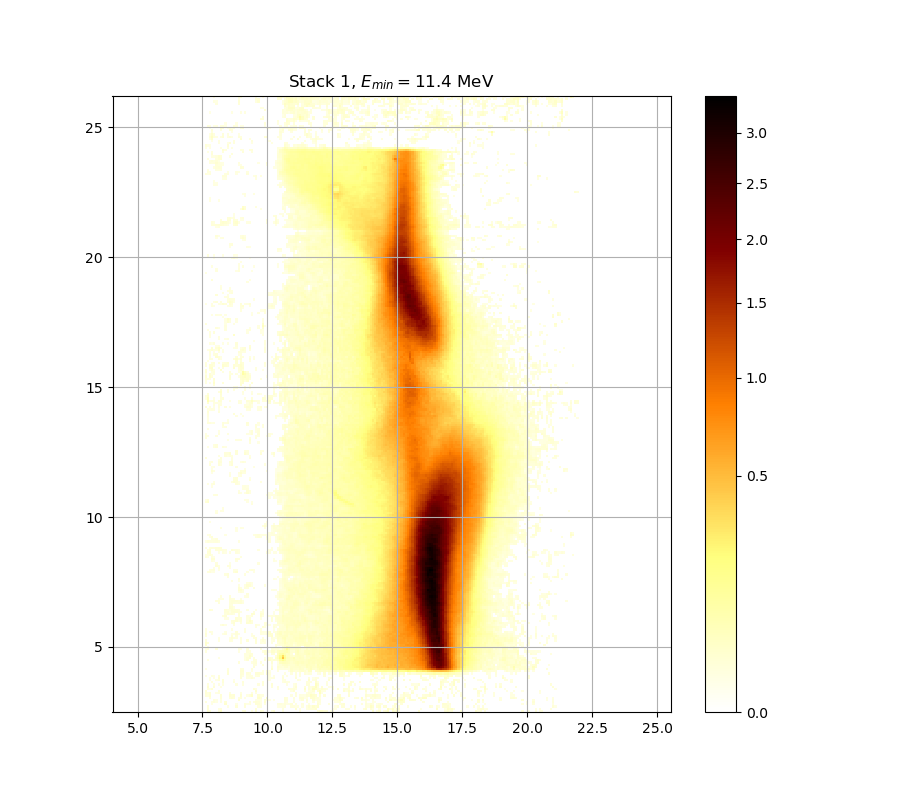

Data behind this chart, as committed beside it:
0.000000000000000000e+00, 2.114770340728236789e-02, 1.687334216335921108e-02, 0.000000000000000000e+00, 0.000000000000000000e+00, 0.000000000000000000e+00, 1.663285643031351541e-02, 3.282415365482537623e-02, 0.000000000000000000e+00, 0.000000000000000000e+00, 0.000000000000000000e+00, 0.000000000000000000e+00, 0.000000000000000000e+00, 0.000000000000000000e+00, 0.000000000000000000e+00, 0.000000000000000000e+00, 0.000000000000000000e+00, 1.386969695541394321e-02, 1.585151234181407173e-02, 0.000000000000000000e+00, 0.000000000000000000e+00, 1.075140102004679479e-02, 0.000000000000000000e+00, 2.217278003192118402e-02
0.000000000000000000e+00, 2.042450473186202889e-02, 0.000000000000000000e+00, 0.000000000000000000e+00, 0.000000000000000000e+00, 0.000000000000000000e+00, 1.326959444439823957e-02, 1.777546785559858469e-02, 0.000000000000000000e+00, 0.000000000000000000e+00, 0.000000000000000000e+00, 0.000000000000000000e+00, 0.000000000000000000e+00, 0.000000000000000000e+00, 0.000000000000000000e+00, 0.000000000000000000e+00, 0.000000000000000000e+00, 0.000000000000000000e+00, 0.000000000000000000e+00, 0.000000000000000000e+00, 0.000000000000000000e+00, 0.000000000000000000e+00, 0.000000000000000000e+00, 1.879846129531078866e-02
0.000000000000000000e+00, 1.964139638462746723e-02, 0.000000000000000000e+00, 0.000000000000000000e+00, 0.000000000000000000e+00, 0.000000000000000000e+00, 0.000000000000000000e+00, 0.000000000000000000e+00, 0.000000000000000000e+00, 0.000000000000000000e+00, 1.123078066419062188e-02, 0.000000000000000000e+00, 0.000000000000000000e+00, 0.000000000000000000e+00, 2.368141710457177113e-02, 0.000000000000000000e+00, 0.000000000000000000e+00, 0.000000000000000000e+00, 1.807628360657665897e-02, 0.000000000000000000e+00, 0.000000000000000000e+00, 0.000000000000000000e+00, 0.000000000000000000e+00, 0.000000000000000000e+00
0.000000000000000000e+00, 0.000000000000000000e+00, 0.000000000000000000e+00, 1.123078066419062188e-02, 0.000000000000000000e+00, 0.000000000000000000e+00, 0.000000000000000000e+00, 0.000000000000000000e+00, 0.000000000000000000e+00, 3.033639347071134806e-02, 0.000000000000000000e+00, 0.000000000000000000e+00, 0.000000000000000000e+00, 0.000000000000000000e+00, 1.039195079178634532e-02, 0.000000000000000000e+00, 0.000000000000000000e+00, 0.000000000000000000e+00, 1.681321753713464068e-02, 1.129071220096324393e-02, 1.230985868027708111e-02, 0.000000000000000000e+00, 0.000000000000000000e+00, 2.096687398028427435e-02
1.573133728907780485e-02, 0.000000000000000000e+00, 0.000000000000000000e+00, 1.230985868027708111e-02, 1.855770082927473905e-02, 1.129071220096324393e-02, 0.000000000000000000e+00, 1.447000676447978557e-02, 0.000000000000000000e+00, 2.175061196815068765e-02, 0.000000000000000000e+00, 0.000000000000000000e+00, 0.000000000000000000e+00, 0.000000000000000000e+00, 0.000000000000000000e+00, 0.000000000000000000e+00, 0.000000000000000000e+00, 0.000000000000000000e+00, 0.000000000000000000e+00, 0.000000000000000000e+00, 1.453004919165959419e-02, 0.000000000000000000e+00, 1.453004919165959419e-02, 2.223309866031542362e-02
0.000000000000000000e+00, 0.000000000000000000e+00, 0.000000000000000000e+00, 0.000000000000000000e+00, 1.615198693876842423e-02, 1.039195079178634532e-02, 0.000000000000000000e+00, 1.272967845636494705e-02, 0.000000000000000000e+00, 0.000000000000000000e+00, 0.000000000000000000e+00, 0.000000000000000000e+00, 0.000000000000000000e+00, 0.000000000000000000e+00, 0.000000000000000000e+00, 2.513103476698906602e-02, 0.000000000000000000e+00, 0.000000000000000000e+00, 0.000000000000000000e+00, 0.000000000000000000e+00, 0.000000000000000000e+00, 0.000000000000000000e+00, 0.000000000000000000e+00, 1.111092365204224830e-02
0.000000000000000000e+00, 0.000000000000000000e+00, 1.573133728907780485e-02, 0.000000000000000000e+00, 0.000000000000000000e+00, 0.000000000000000000e+00, 0.000000000000000000e+00, 1.915966701418505766e-02, 0.000000000000000000e+00, 0.000000000000000000e+00, 0.000000000000000000e+00, 1.513058837292611050e-02, 2.295709641594421632e-02, 1.777546785559858469e-02, 0.000000000000000000e+00, 1.591160303433071174e-02, 1.807628360657665897e-02, 0.000000000000000000e+00, 1.165034392706437022e-02, 0.000000000000000000e+00, 0.000000000000000000e+00, 0.000000000000000000e+00, 0.000000000000000000e+00, 0.000000000000000000e+00
1.753485391660645001e-02, 1.416982587476576724e-02, 2.694490654945171787e-02, 0.000000000000000000e+00, 0.000000000000000000e+00, 0.000000000000000000e+00, 0.000000000000000000e+00, 2.120798430110289526e-02, 0.000000000000000000e+00, 0.000000000000000000e+00, 0.000000000000000000e+00, 2.519146391816538127e-02, 1.988231340668948285e-02, 2.337957745196026296e-02, 0.000000000000000000e+00, 0.000000000000000000e+00, 2.428526571526872305e-02, 0.000000000000000000e+00, 0.000000000000000000e+00, 1.135064575980515925e-02, 1.885865682548178504e-02, 3.531597373297610393e-02, 0.000000000000000000e+00, 0.000000000000000000e+00
2.120798430110289526e-02, 1.362963114067236581e-02, 2.476850773306261966e-02, 0.000000000000000000e+00, 0.000000000000000000e+00, 1.039195079178634532e-02, 1.519065380744453325e-02, 0.000000000000000000e+00, 0.000000000000000000e+00, 0.000000000000000000e+00, 0.000000000000000000e+00, 1.362963114067236581e-02, 0.000000000000000000e+00, 0.000000000000000000e+00, 0.000000000000000000e+00, 0.000000000000000000e+00, 1.453004919165959419e-02, 0.000000000000000000e+00, 0.000000000000000000e+00, 0.000000000000000000e+00, 0.000000000000000000e+00, 1.428989198606149882e-02, 0.000000000000000000e+00, 1.183018716899657957e-02
2.187122029462481090e-02, 0.000000000000000000e+00, 0.000000000000000000e+00, 0.000000000000000000e+00, 0.000000000000000000e+00, 0.000000000000000000e+00, 1.777546785559858469e-02, 0.000000000000000000e+00, 0.000000000000000000e+00, 0.000000000000000000e+00, 0.000000000000000000e+00, 0.000000000000000000e+00, 0.000000000000000000e+00, 0.000000000000000000e+00, 0.000000000000000000e+00, 0.000000000000000000e+00, 0.000000000000000000e+00, 0.000000000000000000e+00, 0.000000000000000000e+00, 0.000000000000000000e+00, 0.000000000000000000e+00, 0.000000000000000000e+00, 0.000000000000000000e+00, 3.191353030551109110e-02
0.000000000000000000e+00, 1.585151234181407173e-02, 1.003257270534538628e-02, 2.283640774815372601e-02, 0.000000000000000000e+00, 0.000000000000000000e+00, 0.000000000000000000e+00, 0.000000000000000000e+00, 0.000000000000000000e+00, 0.000000000000000000e+00, 0.000000000000000000e+00, 0.000000000000000000e+00, 0.000000000000000000e+00, 0.000000000000000000e+00, 0.000000000000000000e+00, 0.000000000000000000e+00, 0.000000000000000000e+00, 0.000000000000000000e+00, 0.000000000000000000e+00, 0.000000000000000000e+00, 0.000000000000000000e+00, 0.000000000000000000e+00, 2.096687398028427435e-02, 1.434992816284173106e-02
0.000000000000000000e+00, 2.979083609475810523e-02, 0.000000000000000000e+00, 0.000000000000000000e+00, 2.187122029462481090e-02, 0.000000000000000000e+00, 0.000000000000000000e+00, 1.033204944128841493e-02, 0.000000000000000000e+00, 0.000000000000000000e+00, 0.000000000000000000e+00, 0.000000000000000000e+00, 0.000000000000000000e+00, 0.000000000000000000e+00, 0.000000000000000000e+00, 0.000000000000000000e+00, 0.000000000000000000e+00, 0.000000000000000000e+00, 0.000000000000000000e+00, 0.000000000000000000e+00, 0.000000000000000000e+00, 0.000000000000000000e+00, 0.000000000000000000e+00, 0.000000000000000000e+00
0.000000000000000000e+00, 1.645251445738992249e-02, 0.000000000000000000e+00, 0.000000000000000000e+00, 1.165034392706437022e-02, 0.000000000000000000e+00, 1.260971971332290956e-02, 0.000000000000000000e+00, 1.278966090329609548e-02, 0.000000000000000000e+00, 0.000000000000000000e+00, 0.000000000000000000e+00, 0.000000000000000000e+00, 0.000000000000000000e+00, 1.338959841887550628e-02, 0.000000000000000000e+00, 0.000000000000000000e+00, 1.368964448896812375e-02, 0.000000000000000000e+00, 0.000000000000000000e+00, 0.000000000000000000e+00, 0.000000000000000000e+00, 0.000000000000000000e+00, 0.000000000000000000e+00
0.000000000000000000e+00, 0.000000000000000000e+00, 0.000000000000000000e+00, 1.422985789042360838e-02, 0.000000000000000000e+00, 0.000000000000000000e+00, 0.000000000000000000e+00, 0.000000000000000000e+00, 2.060527467232773149e-02, 0.000000000000000000e+00, 0.000000000000000000e+00, 0.000000000000000000e+00, 0.000000000000000000e+00, 1.519065380744453325e-02, 0.000000000000000000e+00, 0.000000000000000000e+00, 0.000000000000000000e+00, 1.849751612083278679e-02, 0.000000000000000000e+00, 0.000000000000000000e+00, 0.000000000000000000e+00, 0.000000000000000000e+00, 0.000000000000000000e+00, 0.000000000000000000e+00
0.000000000000000000e+00, 0.000000000000000000e+00, 1.045185414622627415e-02, 0.000000000000000000e+00, 0.000000000000000000e+00, 1.117085114828463704e-02, 1.795595085466887911e-02, 0.000000000000000000e+00, 2.000278503303047975e-02, 0.000000000000000000e+00, 0.000000000000000000e+00, 0.000000000000000000e+00, 0.000000000000000000e+00, 1.009246405438894711e-02, 0.000000000000000000e+00, 0.000000000000000000e+00, 0.000000000000000000e+00, 0.000000000000000000e+00, 0.000000000000000000e+00, 0.000000000000000000e+00, 0.000000000000000000e+00, 0.000000000000000000e+00, 0.000000000000000000e+00, 0.000000000000000000e+00
0.000000000000000000e+00, 0.000000000000000000e+00, 1.123078066419062188e-02, 0.000000000000000000e+00, 1.045185414622627415e-02, 0.000000000000000000e+00, 2.513103476698906602e-02, 0.000000000000000000e+00, 0.000000000000000000e+00, 0.000000000000000000e+00, 0.000000000000000000e+00, 0.000000000000000000e+00, 0.000000000000000000e+00, 0.000000000000000000e+00, 0.000000000000000000e+00, 0.000000000000000000e+00, 1.952095097114696365e-02, 0.000000000000000000e+00, 0.000000000000000000e+00, 1.207000662369375060e-02, 1.063157624534302736e-02, 2.006302412890898987e-02, 1.129071220096324393e-02, 0.000000000000000000e+00
1.045185414622627415e-02, 0.000000000000000000e+00, 0.000000000000000000e+00, 1.404976807873297567e-02, 1.087123383961965950e-02, 0.000000000000000000e+00, 2.060527467232773149e-02, 0.000000000000000000e+00, 0.000000000000000000e+00, 0.000000000000000000e+00, 0.000000000000000000e+00, 0.000000000000000000e+00, 0.000000000000000000e+00, 0.000000000000000000e+00, 0.000000000000000000e+00, 0.000000000000000000e+00, 1.903925642666779230e-02, 1.099107471373299977e-02, 0.000000000000000000e+00, 1.266969806010126431e-02, 1.380967739516962556e-02, 1.278966090329609548e-02, 0.000000000000000000e+00, 1.236982679739044577e-02
0.000000000000000000e+00, 0.000000000000000000e+00, 0.000000000000000000e+00, 0.000000000000000000e+00, 0.000000000000000000e+00, 0.000000000000000000e+00, 0.000000000000000000e+00, 0.000000000000000000e+00, 0.000000000000000000e+00, 0.000000000000000000e+00, 2.380216874727802967e-02, 0.000000000000000000e+00, 0.000000000000000000e+00, 0.000000000000000000e+00, 0.000000000000000000e+00, 0.000000000000000000e+00, 2.223309866031542362e-02, 2.042450473186202889e-02, 0.000000000000000000e+00, 1.807628360657665897e-02, 1.398974229602831590e-02, 0.000000000000000000e+00, 0.000000000000000000e+00, 2.120798430110289526e-02
0.000000000000000000e+00, 0.000000000000000000e+00, 0.000000000000000000e+00, 0.000000000000000000e+00, 0.000000000000000000e+00, 0.000000000000000000e+00, 0.000000000000000000e+00, 0.000000000000000000e+00, 0.000000000000000000e+00, 0.000000000000000000e+00, 2.144912999646261462e-02, 0.000000000000000000e+00, 0.000000000000000000e+00, 0.000000000000000000e+00, 0.000000000000000000e+00, 0.000000000000000000e+00, 2.464768360002468975e-02, 2.501018330794956696e-02, 0.000000000000000000e+00, 0.000000000000000000e+00, 0.000000000000000000e+00, 1.039195079178634532e-02, 0.000000000000000000e+00, 0.000000000000000000e+00
1.099107471373299977e-02, 0.000000000000000000e+00, 0.000000000000000000e+00, 0.000000000000000000e+00, 0.000000000000000000e+00, 0.000000000000000000e+00, 0.000000000000000000e+00, 0.000000000000000000e+00, 0.000000000000000000e+00, 0.000000000000000000e+00, 1.350961064783952684e-02, 0.000000000000000000e+00, 0.000000000000000000e+00, 0.000000000000000000e+00, 0.000000000000000000e+00, 0.000000000000000000e+00, 1.603179075738670953e-02, 1.675309504030996974e-02, 0.000000000000000000e+00, 0.000000000000000000e+00, 0.000000000000000000e+00, 1.579142376044543813e-02, 0.000000000000000000e+00, 0.000000000000000000e+00
0.000000000000000000e+00, 0.000000000000000000e+00, 0.000000000000000000e+00, 0.000000000000000000e+00, 0.000000000000000000e+00, 0.000000000000000000e+00, 0.000000000000000000e+00, 0.000000000000000000e+00, 0.000000000000000000e+00, 0.000000000000000000e+00, 0.000000000000000000e+00, 0.000000000000000000e+00, 0.000000000000000000e+00, 0.000000000000000000e+00, 0.000000000000000000e+00, 0.000000000000000000e+00, 0.000000000000000000e+00, 0.000000000000000000e+00, 0.000000000000000000e+00, 0.000000000000000000e+00, 0.000000000000000000e+00, 0.000000000000000000e+00, 2.217278003192118402e-02, 0.000000000000000000e+00
0.000000000000000000e+00, 0.000000000000000000e+00, 0.000000000000000000e+00, 0.000000000000000000e+00, 0.000000000000000000e+00, 0.000000000000000000e+00, 0.000000000000000000e+00, 0.000000000000000000e+00, 0.000000000000000000e+00, 0.000000000000000000e+00, 0.000000000000000000e+00, 0.000000000000000000e+00, 0.000000000000000000e+00, 0.000000000000000000e+00, 0.000000000000000000e+00, 0.000000000000000000e+00, 0.000000000000000000e+00, 0.000000000000000000e+00, 0.000000000000000000e+00, 0.000000000000000000e+00, 0.000000000000000000e+00, 0.000000000000000000e+00, 1.729427426544802651e-02, 1.171028964351693291e-02
0.000000000000000000e+00, 0.000000000000000000e+00, 0.000000000000000000e+00, 0.000000000000000000e+00, 0.000000000000000000e+00, 0.000000000000000000e+00, 0.000000000000000000e+00, 0.000000000000000000e+00, 0.000000000000000000e+00, 0.000000000000000000e+00, 0.000000000000000000e+00, 0.000000000000000000e+00, 0.000000000000000000e+00, 0.000000000000000000e+00, 0.000000000000000000e+00, 1.753485391660645001e-02, 0.000000000000000000e+00, 0.000000000000000000e+00, 0.000000000000000000e+00, 0.000000000000000000e+00, 0.000000000000000000e+00, 1.201004870656970785e-02, 1.681321753713464068e-02, 2.054501582707926252e-02
0.000000000000000000e+00, 1.224989260553903739e-02, 0.000000000000000000e+00, 0.000000000000000000e+00, 0.000000000000000000e+00, 0.000000000000000000e+00, 0.000000000000000000e+00, 0.000000000000000000e+00, 0.000000000000000000e+00, 0.000000000000000000e+00, 0.000000000000000000e+00, 0.000000000000000000e+00, 0.000000000000000000e+00, 0.000000000000000000e+00, 0.000000000000000000e+00, 0.000000000000000000e+00, 0.000000000000000000e+00, 0.000000000000000000e+00, 1.021225274725575533e-02, 2.434566302376320324e-02, 0.000000000000000000e+00, 0.000000000000000000e+00, 1.807628360657665897e-02, 1.663285643031351541e-02
0.000000000000000000e+00, 0.000000000000000000e+00, 0.000000000000000000e+00, 0.000000000000000000e+00, 0.000000000000000000e+00, 0.000000000000000000e+00, 1.111092365204224830e-02, 0.000000000000000000e+00, 0.000000000000000000e+00, 0.000000000000000000e+00, 0.000000000000000000e+00, 0.000000000000000000e+00, 0.000000000000000000e+00, 0.000000000000000000e+00, 0.000000000000000000e+00, 0.000000000000000000e+00, 0.000000000000000000e+00, 0.000000000000000000e+00, 1.123078066419062188e-02, 2.187122029462481090e-02, 2.688441077062690004e-02, 0.000000000000000000e+00, 1.561117067176034587e-02, 0.000000000000000000e+00
0.000000000000000000e+00, 0.000000000000000000e+00, 0.000000000000000000e+00, 0.000000000000000000e+00, 0.000000000000000000e+00, 0.000000000000000000e+00, 0.000000000000000000e+00, 0.000000000000000000e+00, 0.000000000000000000e+00, 0.000000000000000000e+00, 0.000000000000000000e+00, 0.000000000000000000e+00, 0.000000000000000000e+00, 0.000000000000000000e+00, 0.000000000000000000e+00, 0.000000000000000000e+00, 0.000000000000000000e+00, 0.000000000000000000e+00, 1.314959871501387642e-02, 1.422985789042360838e-02, 3.385685057145391974e-02, 1.687334216335921108e-02, 0.000000000000000000e+00, 0.000000000000000000e+00
0.000000000000000000e+00, 0.000000000000000000e+00, 0.000000000000000000e+00, 0.000000000000000000e+00, 0.000000000000000000e+00, 0.000000000000000000e+00, 0.000000000000000000e+00, 0.000000000000000000e+00, 0.000000000000000000e+00, 0.000000000000000000e+00, 0.000000000000000000e+00, 0.000000000000000000e+00, 0.000000000000000000e+00, 0.000000000000000000e+00, 0.000000000000000000e+00, 0.000000000000000000e+00, 0.000000000000000000e+00, 0.000000000000000000e+00, 1.453004919165959419e-02, 1.350961064783952684e-02, 2.126826740583263528e-02, 1.994254812599331739e-02, 0.000000000000000000e+00, 0.000000000000000000e+00
1.404976807873297567e-02, 0.000000000000000000e+00, 0.000000000000000000e+00, 0.000000000000000000e+00, 0.000000000000000000e+00, 0.000000000000000000e+00, 0.000000000000000000e+00, 0.000000000000000000e+00, 0.000000000000000000e+00, 0.000000000000000000e+00, 0.000000000000000000e+00, 0.000000000000000000e+00, 0.000000000000000000e+00, 0.000000000000000000e+00, 0.000000000000000000e+00, 1.081131642361997033e-02, 0.000000000000000000e+00, 0.000000000000000000e+00, 0.000000000000000000e+00, 1.729427426544802651e-02, 1.368964448896812375e-02, 0.000000000000000000e+00, 0.000000000000000000e+00, 0.000000000000000000e+00
1.260971971332290956e-02, 1.392971858864427981e-02, 0.000000000000000000e+00, 0.000000000000000000e+00, 0.000000000000000000e+00, 1.735441596770669406e-02, 0.000000000000000000e+00, 0.000000000000000000e+00, 0.000000000000000000e+00, 0.000000000000000000e+00, 0.000000000000000000e+00, 0.000000000000000000e+00, 0.000000000000000000e+00, 0.000000000000000000e+00, 0.000000000000000000e+00, 1.386969695541394321e-02, 1.117085114828463704e-02, 0.000000000000000000e+00, 0.000000000000000000e+00, 1.861788769982378189e-02, 0.000000000000000000e+00, 0.000000000000000000e+00, 0.000000000000000000e+00, 0.000000000000000000e+00
0.000000000000000000e+00, 1.332959540041329591e-02, 0.000000000000000000e+00, 0.000000000000000000e+00, 0.000000000000000000e+00, 0.000000000000000000e+00, 0.000000000000000000e+00, 0.000000000000000000e+00, 0.000000000000000000e+00, 0.000000000000000000e+00, 0.000000000000000000e+00, 0.000000000000000000e+00, 0.000000000000000000e+00, 0.000000000000000000e+00, 0.000000000000000000e+00, 0.000000000000000000e+00, 0.000000000000000000e+00, 0.000000000000000000e+00, 0.000000000000000000e+00, 0.000000000000000000e+00, 0.000000000000000000e+00, 0.000000000000000000e+00, 0.000000000000000000e+00, 0.000000000000000000e+00
2.857917055360299080e-02, 0.000000000000000000e+00, 0.000000000000000000e+00, 0.000000000000000000e+00, 0.000000000000000000e+00, 0.000000000000000000e+00, 0.000000000000000000e+00, 0.000000000000000000e+00, 0.000000000000000000e+00, 0.000000000000000000e+00, 0.000000000000000000e+00, 0.000000000000000000e+00, 0.000000000000000000e+00, 0.000000000000000000e+00, 0.000000000000000000e+00, 0.000000000000000000e+00, 0.000000000000000000e+00, 0.000000000000000000e+00, 0.000000000000000000e+00, 0.000000000000000000e+00, 0.000000000000000000e+00, 0.000000000000000000e+00, 0.000000000000000000e+00, 0.000000000000000000e+00
3.015451969697104107e-02, 1.711386198495902164e-02, 0.000000000000000000e+00, 0.000000000000000000e+00, 0.000000000000000000e+00, 0.000000000000000000e+00, 0.000000000000000000e+00, 0.000000000000000000e+00, 0.000000000000000000e+00, 0.000000000000000000e+00, 0.000000000000000000e+00, 0.000000000000000000e+00, 0.000000000000000000e+00, 0.000000000000000000e+00, 0.000000000000000000e+00, 0.000000000000000000e+00, 1.374965990674390307e-02, 0.000000000000000000e+00, 0.000000000000000000e+00, 0.000000000000000000e+00, 0.000000000000000000e+00, 0.000000000000000000e+00, 0.000000000000000000e+00, 1.928008629482897904e-02
1.723413470165836500e-02, 0.000000000000000000e+00, 0.000000000000000000e+00, 0.000000000000000000e+00, 0.000000000000000000e+00, 0.000000000000000000e+00, 1.183018716899657957e-02, 0.000000000000000000e+00, 0.000000000000000000e+00, 0.000000000000000000e+00, 0.000000000000000000e+00, 1.422985789042360838e-02, 1.404976807873297567e-02, 0.000000000000000000e+00, 0.000000000000000000e+00, 0.000000000000000000e+00, 1.254974341484692973e-02, 0.000000000000000000e+00, 0.000000000000000000e+00, 2.090660191910644061e-02, 0.000000000000000000e+00, 0.000000000000000000e+00, 0.000000000000000000e+00, 2.247439548007030066e-02
0.000000000000000000e+00, 0.000000000000000000e+00, 0.000000000000000000e+00, 0.000000000000000000e+00, 0.000000000000000000e+00, 0.000000000000000000e+00, 1.320959554965710908e-02, 0.000000000000000000e+00, 0.000000000000000000e+00, 0.000000000000000000e+00, 0.000000000000000000e+00, 1.201004870656970785e-02, 2.187122029462481090e-02, 1.663285643031351541e-02, 1.207000662369375060e-02, 0.000000000000000000e+00, 1.465014030454441299e-02, 0.000000000000000000e+00, 0.000000000000000000e+00, 0.000000000000000000e+00, 0.000000000000000000e+00, 0.000000000000000000e+00, 1.633229709020483575e-02, 1.687334216335921108e-02
1.651262632427266328e-02, 0.000000000000000000e+00, 0.000000000000000000e+00, 0.000000000000000000e+00, 0.000000000000000000e+00, 0.000000000000000000e+00, 0.000000000000000000e+00, 0.000000000000000000e+00, 0.000000000000000000e+00, 0.000000000000000000e+00, 0.000000000000000000e+00, 0.000000000000000000e+00, 1.867807673360053280e-02, 0.000000000000000000e+00, 1.350961064783952684e-02, 0.000000000000000000e+00, 0.000000000000000000e+00, 0.000000000000000000e+00, 0.000000000000000000e+00, 0.000000000000000000e+00, 0.000000000000000000e+00, 1.242979695806568918e-02, 1.795595085466887911e-02, 0.000000000000000000e+00
2.144912999646261462e-02, 0.000000000000000000e+00, 0.000000000000000000e+00, 1.195009282587362887e-02, 0.000000000000000000e+00, 0.000000000000000000e+00, 0.000000000000000000e+00, 0.000000000000000000e+00, 1.087123383961965950e-02, 1.639240471308085756e-02, 0.000000000000000000e+00, 0.000000000000000000e+00, 1.159040023987569987e-02, 1.165034392706437022e-02, 1.976185052684762203e-02, 1.212996657843652334e-02, 0.000000000000000000e+00, 0.000000000000000000e+00, 0.000000000000000000e+00, 0.000000000000000000e+00, 0.000000000000000000e+00, 1.057166687179107722e-02, 0.000000000000000000e+00, 0.000000000000000000e+00
1.224989260553903739e-02, 0.000000000000000000e+00, 1.579142376044543813e-02, 1.320959554965710908e-02, 0.000000000000000000e+00, 0.000000000000000000e+00, 0.000000000000000000e+00, 0.000000000000000000e+00, 0.000000000000000000e+00, 1.039195079178634532e-02, 0.000000000000000000e+00, 0.000000000000000000e+00, 0.000000000000000000e+00, 0.000000000000000000e+00, 2.006302412890898987e-02, 0.000000000000000000e+00, 0.000000000000000000e+00, 0.000000000000000000e+00, 1.771531115241569559e-02, 0.000000000000000000e+00, 0.000000000000000000e+00, 0.000000000000000000e+00, 0.000000000000000000e+00, 0.000000000000000000e+00
1.218992857198843149e-02, 0.000000000000000000e+00, 0.000000000000000000e+00, 0.000000000000000000e+00, 0.000000000000000000e+00, 0.000000000000000000e+00, 0.000000000000000000e+00, 0.000000000000000000e+00, 0.000000000000000000e+00, 0.000000000000000000e+00, 0.000000000000000000e+00, 0.000000000000000000e+00, 1.218992857198843149e-02, 0.000000000000000000e+00, 0.000000000000000000e+00, 0.000000000000000000e+00, 0.000000000000000000e+00, 0.000000000000000000e+00, 1.338959841887550628e-02, 0.000000000000000000e+00, 0.000000000000000000e+00, 0.000000000000000000e+00, 0.000000000000000000e+00, 0.000000000000000000e+00
0.000000000000000000e+00, 0.000000000000000000e+00, 0.000000000000000000e+00, 0.000000000000000000e+00, 0.000000000000000000e+00, 0.000000000000000000e+00, 0.000000000000000000e+00, 0.000000000000000000e+00, 0.000000000000000000e+00, 0.000000000000000000e+00, 0.000000000000000000e+00, 0.000000000000000000e+00, 0.000000000000000000e+00, 0.000000000000000000e+00, 0.000000000000000000e+00, 0.000000000000000000e+00, 0.000000000000000000e+00, 0.000000000000000000e+00, 0.000000000000000000e+00, 0.000000000000000000e+00, 0.000000000000000000e+00, 0.000000000000000000e+00, 0.000000000000000000e+00, 1.314959871501387642e-02
0.000000000000000000e+00, 0.000000000000000000e+00, 0.000000000000000000e+00, 0.000000000000000000e+00, 0.000000000000000000e+00, 0.000000000000000000e+00, 0.000000000000000000e+00, 1.147051894850044385e-02, 2.102714824797280793e-02, 1.135064575980515925e-02, 0.000000000000000000e+00, 0.000000000000000000e+00, 0.000000000000000000e+00, 1.440996642192737820e-02, 0.000000000000000000e+00, 0.000000000000000000e+00, 0.000000000000000000e+00, 0.000000000000000000e+00, 0.000000000000000000e+00, 0.000000000000000000e+00, 0.000000000000000000e+00, 0.000000000000000000e+00, 0.000000000000000000e+00, 1.675309504030996974e-02
0.000000000000000000e+00, 0.000000000000000000e+00, 0.000000000000000000e+00, 0.000000000000000000e+00, 0.000000000000000000e+00, 0.000000000000000000e+00, 0.000000000000000000e+00, 0.000000000000000000e+00, 0.000000000000000000e+00, 0.000000000000000000e+00, 0.000000000000000000e+00, 0.000000000000000000e+00, 1.519065380744453325e-02, 2.313814623980732510e-02, 0.000000000000000000e+00, 0.000000000000000000e+00, 1.171028964351693291e-02, 0.000000000000000000e+00, 0.000000000000000000e+00, 2.513103476698906602e-02, 2.488934096617146513e-02, 1.855770082927473905e-02, 0.000000000000000000e+00, 0.000000000000000000e+00
0.000000000000000000e+00, 0.000000000000000000e+00, 0.000000000000000000e+00, 0.000000000000000000e+00, 0.000000000000000000e+00, 0.000000000000000000e+00, 0.000000000000000000e+00, 0.000000000000000000e+00, 0.000000000000000000e+00, 0.000000000000000000e+00, 0.000000000000000000e+00, 0.000000000000000000e+00, 1.885865682548178504e-02, 2.150942195581182978e-02, 2.501018330794956696e-02, 1.135064575980515925e-02, 2.012326541473740543e-02, 0.000000000000000000e+00, 0.000000000000000000e+00, 1.729427426544802651e-02, 3.549846336407785213e-02, 1.777546785559858469e-02, 0.000000000000000000e+00, 0.000000000000000000e+00
0.000000000000000000e+00, 0.000000000000000000e+00, 0.000000000000000000e+00, 0.000000000000000000e+00, 0.000000000000000000e+00, 0.000000000000000000e+00, 0.000000000000000000e+00, 0.000000000000000000e+00, 0.000000000000000000e+00, 1.063157624534302736e-02, 1.051175950582343074e-02, 0.000000000000000000e+00, 0.000000000000000000e+00, 0.000000000000000000e+00, 2.368141710457177113e-02, 1.952095097114696365e-02, 1.873826793172302455e-02, 0.000000000000000000e+00, 0.000000000000000000e+00, 1.386969695541394321e-02, 1.952095097114696365e-02, 0.000000000000000000e+00, 0.000000000000000000e+00, 0.000000000000000000e+00
0.000000000000000000e+00, 0.000000000000000000e+00, 0.000000000000000000e+00, 0.000000000000000000e+00, 0.000000000000000000e+00, 0.000000000000000000e+00, 0.000000000000000000e+00, 0.000000000000000000e+00, 1.380967739516962556e-02, 2.102714824797280793e-02, 0.000000000000000000e+00, 0.000000000000000000e+00, 0.000000000000000000e+00, 0.000000000000000000e+00, 0.000000000000000000e+00, 1.855770082927473905e-02, 0.000000000000000000e+00, 0.000000000000000000e+00, 0.000000000000000000e+00, 1.639240471308085756e-02, 1.009246405438894711e-02, 1.789578770559909285e-02, 0.000000000000000000e+00, 0.000000000000000000e+00
0.000000000000000000e+00, 0.000000000000000000e+00, 0.000000000000000000e+00, 0.000000000000000000e+00, 0.000000000000000000e+00, 0.000000000000000000e+00, 0.000000000000000000e+00, 0.000000000000000000e+00, 0.000000000000000000e+00, 1.621208820418980692e-02, 2.072579896362429855e-02, 1.765515659560765171e-02, 2.024375456067153620e-02, 1.483029263756533572e-02, 0.000000000000000000e+00, 1.873826793172302455e-02, 0.000000000000000000e+00, 0.000000000000000000e+00, 0.000000000000000000e+00, 0.000000000000000000e+00, 0.000000000000000000e+00, 2.718691281033239204e-02, 2.337957745196026296e-02, 0.000000000000000000e+00
0.000000000000000000e+00, 0.000000000000000000e+00, 0.000000000000000000e+00, 0.000000000000000000e+00, 0.000000000000000000e+00, 0.000000000000000000e+00, 0.000000000000000000e+00, 0.000000000000000000e+00, 0.000000000000000000e+00, 1.928008629482897904e-02, 2.253472526700727591e-02, 1.159040023987569987e-02, 2.307779405411418752e-02, 2.609817568991273928e-02, 2.325885734983786438e-02, 1.958117258735048855e-02, 1.033204944128841493e-02, 0.000000000000000000e+00, 0.000000000000000000e+00, 0.000000000000000000e+00, 0.000000000000000000e+00, 0.000000000000000000e+00, 1.489034759685530646e-02, 0.000000000000000000e+00
0.000000000000000000e+00, 0.000000000000000000e+00, 2.144912999646261462e-02, 1.705372882978484217e-02, 0.000000000000000000e+00, 0.000000000000000000e+00, 0.000000000000000000e+00, 0.000000000000000000e+00, 0.000000000000000000e+00, 2.247439548007030066e-02, 1.663285643031351541e-02, 1.537086270665143778e-02, 2.440606259974049605e-02, 2.132855272257043119e-02, 2.144912999646261462e-02, 1.849751612083278679e-02, 0.000000000000000000e+00, 0.000000000000000000e+00, 0.000000000000000000e+00, 1.392971858864427981e-02, 0.000000000000000000e+00, 0.000000000000000000e+00, 0.000000000000000000e+00, 1.075140102004679479e-02
0.000000000000000000e+00, 0.000000000000000000e+00, 0.000000000000000000e+00, 0.000000000000000000e+00, 0.000000000000000000e+00, 0.000000000000000000e+00, 0.000000000000000000e+00, 0.000000000000000000e+00, 0.000000000000000000e+00, 0.000000000000000000e+00, 0.000000000000000000e+00, 2.446646444427846845e-02, 2.138884025241462317e-02, 1.027215009351727451e-02, 0.000000000000000000e+00, 0.000000000000000000e+00, 0.000000000000000000e+00, 0.000000000000000000e+00, 0.000000000000000000e+00, 0.000000000000000000e+00, 0.000000000000000000e+00, 0.000000000000000000e+00, 0.000000000000000000e+00, 0.000000000000000000e+00
0.000000000000000000e+00, 0.000000000000000000e+00, 0.000000000000000000e+00, 0.000000000000000000e+00, 0.000000000000000000e+00, 0.000000000000000000e+00, 0.000000000000000000e+00, 0.000000000000000000e+00, 0.000000000000000000e+00, 0.000000000000000000e+00, 0.000000000000000000e+00, 1.837715318578955412e-02, 1.543093654211042526e-02, 0.000000000000000000e+00, 0.000000000000000000e+00, 0.000000000000000000e+00, 0.000000000000000000e+00, 0.000000000000000000e+00, 0.000000000000000000e+00, 0.000000000000000000e+00, 0.000000000000000000e+00, 0.000000000000000000e+00, 0.000000000000000000e+00, 0.000000000000000000e+00
0.000000000000000000e+00, 0.000000000000000000e+00, 0.000000000000000000e+00, 0.000000000000000000e+00, 0.000000000000000000e+00, 0.000000000000000000e+00, 1.681321753713464068e-02, 0.000000000000000000e+00, 0.000000000000000000e+00, 0.000000000000000000e+00, 0.000000000000000000e+00, 1.849751612083278679e-02, 2.072579896362429855e-02, 1.771531115241569559e-02, 1.549101248068173245e-02, 2.066553571747554649e-02, 2.368141710457177113e-02, 1.362963114067236581e-02, 0.000000000000000000e+00, 0.000000000000000000e+00, 0.000000000000000000e+00, 0.000000000000000000e+00, 0.000000000000000000e+00, 0.000000000000000000e+00
0.000000000000000000e+00, 0.000000000000000000e+00, 0.000000000000000000e+00, 0.000000000000000000e+00, 0.000000000000000000e+00, 1.597169583914019239e-02, 1.741455980956587921e-02, 0.000000000000000000e+00, 0.000000000000000000e+00, 0.000000000000000000e+00, 0.000000000000000000e+00, 1.807628360657665897e-02, 2.108742472327226197e-02, 2.235374260677525787e-02, 2.156971613155871798e-02, 1.717399727520610084e-02, 2.337957745196026296e-02, 1.177023739042932018e-02, 0.000000000000000000e+00, 0.000000000000000000e+00, 0.000000000000000000e+00, 0.000000000000000000e+00, 0.000000000000000000e+00, 0.000000000000000000e+00
0.000000000000000000e+00, 0.000000000000000000e+00, 0.000000000000000000e+00, 0.000000000000000000e+00, 0.000000000000000000e+00, 0.000000000000000000e+00, 1.099107471373299977e-02, 1.093115326925495762e-02, 1.296962055990725712e-02, 0.000000000000000000e+00, 0.000000000000000000e+00, 1.982208087401093194e-02, 1.645251445738992249e-02, 1.471018899256715251e-02, 0.000000000000000000e+00, 0.000000000000000000e+00, 1.117085114828463704e-02, 0.000000000000000000e+00, 0.000000000000000000e+00, 0.000000000000000000e+00, 0.000000000000000000e+00, 0.000000000000000000e+00, 0.000000000000000000e+00, 0.000000000000000000e+00
0.000000000000000000e+00, 0.000000000000000000e+00, 0.000000000000000000e+00, 0.000000000000000000e+00, 0.000000000000000000e+00, 0.000000000000000000e+00, 0.000000000000000000e+00, 1.296962055990725712e-02, 0.000000000000000000e+00, 0.000000000000000000e+00, 0.000000000000000000e+00, 1.807628360657665897e-02, 0.000000000000000000e+00, 0.000000000000000000e+00, 0.000000000000000000e+00, 0.000000000000000000e+00, 0.000000000000000000e+00, 0.000000000000000000e+00, 1.171028964351693291e-02, 1.326959444439823957e-02, 0.000000000000000000e+00, 0.000000000000000000e+00, 0.000000000000000000e+00, 0.000000000000000000e+00
0.000000000000000000e+00, 0.000000000000000000e+00, 0.000000000000000000e+00, 0.000000000000000000e+00, 0.000000000000000000e+00, 0.000000000000000000e+00, 0.000000000000000000e+00, 0.000000000000000000e+00, 0.000000000000000000e+00, 0.000000000000000000e+00, 0.000000000000000000e+00, 0.000000000000000000e+00, 0.000000000000000000e+00, 0.000000000000000000e+00, 0.000000000000000000e+00, 0.000000000000000000e+00, 0.000000000000000000e+00, 0.000000000000000000e+00, 0.000000000000000000e+00, 1.717399727520610084e-02, 0.000000000000000000e+00, 0.000000000000000000e+00, 0.000000000000000000e+00, 0.000000000000000000e+00
0.000000000000000000e+00, 0.000000000000000000e+00, 0.000000000000000000e+00, 0.000000000000000000e+00, 0.000000000000000000e+00, 0.000000000000000000e+00, 0.000000000000000000e+00, 0.000000000000000000e+00, 0.000000000000000000e+00, 0.000000000000000000e+00, 0.000000000000000000e+00, 0.000000000000000000e+00, 0.000000000000000000e+00, 0.000000000000000000e+00, 0.000000000000000000e+00, 1.051175950582343074e-02, 1.735441596770669406e-02, 1.266969806010126431e-02, 0.000000000000000000e+00, 0.000000000000000000e+00, 0.000000000000000000e+00, 0.000000000000000000e+00, 0.000000000000000000e+00, 0.000000000000000000e+00
0.000000000000000000e+00, 0.000000000000000000e+00, 0.000000000000000000e+00, 0.000000000000000000e+00, 0.000000000000000000e+00, 0.000000000000000000e+00, 0.000000000000000000e+00, 0.000000000000000000e+00, 0.000000000000000000e+00, 0.000000000000000000e+00, 0.000000000000000000e+00, 0.000000000000000000e+00, 0.000000000000000000e+00, 0.000000000000000000e+00, 0.000000000000000000e+00, 2.482892321157070120e-02, 2.416447789641727045e-02, 1.248976916348904648e-02, 0.000000000000000000e+00, 0.000000000000000000e+00, 0.000000000000000000e+00, 0.000000000000000000e+00, 0.000000000000000000e+00, 0.000000000000000000e+00
0.000000000000000000e+00, 0.000000000000000000e+00, 0.000000000000000000e+00, 0.000000000000000000e+00, 0.000000000000000000e+00, 0.000000000000000000e+00, 0.000000000000000000e+00, 0.000000000000000000e+00, 0.000000000000000000e+00, 0.000000000000000000e+00, 0.000000000000000000e+00, 0.000000000000000000e+00, 0.000000000000000000e+00, 0.000000000000000000e+00, 0.000000000000000000e+00, 2.398331314730337352e-02, 1.272967845636494705e-02, 0.000000000000000000e+00, 1.591160303433071174e-02, 1.615198693876842423e-02, 0.000000000000000000e+00, 0.000000000000000000e+00, 1.603179075738670953e-02, 0.000000000000000000e+00
0.000000000000000000e+00, 0.000000000000000000e+00, 0.000000000000000000e+00, 0.000000000000000000e+00, 0.000000000000000000e+00, 0.000000000000000000e+00, 0.000000000000000000e+00, 0.000000000000000000e+00, 0.000000000000000000e+00, 0.000000000000000000e+00, 0.000000000000000000e+00, 0.000000000000000000e+00, 0.000000000000000000e+00, 0.000000000000000000e+00, 0.000000000000000000e+00, 1.284964540207655589e-02, 0.000000000000000000e+00, 0.000000000000000000e+00, 1.021225274725575533e-02, 2.543320335894123929e-02, 2.325885734983786438e-02, 1.033204944128841493e-02, 0.000000000000000000e+00, 0.000000000000000000e+00
0.000000000000000000e+00, 0.000000000000000000e+00, 0.000000000000000000e+00, 0.000000000000000000e+00, 0.000000000000000000e+00, 0.000000000000000000e+00, 0.000000000000000000e+00, 0.000000000000000000e+00, 0.000000000000000000e+00, 0.000000000000000000e+00, 0.000000000000000000e+00, 0.000000000000000000e+00, 0.000000000000000000e+00, 0.000000000000000000e+00, 0.000000000000000000e+00, 0.000000000000000000e+00, 0.000000000000000000e+00, 0.000000000000000000e+00, 0.000000000000000000e+00, 1.207000662369375060e-02, 1.699359780854916083e-02, 1.045185414622627415e-02, 0.000000000000000000e+00, 0.000000000000000000e+00
0.000000000000000000e+00, 0.000000000000000000e+00, 0.000000000000000000e+00, 0.000000000000000000e+00, 0.000000000000000000e+00, 0.000000000000000000e+00, 0.000000000000000000e+00, 0.000000000000000000e+00, 0.000000000000000000e+00, 0.000000000000000000e+00, 0.000000000000000000e+00, 0.000000000000000000e+00, 1.236982679739044577e-02, 0.000000000000000000e+00, 0.000000000000000000e+00, 1.075140102004679479e-02, 0.000000000000000000e+00, 0.000000000000000000e+00, 0.000000000000000000e+00, 0.000000000000000000e+00, 0.000000000000000000e+00, 0.000000000000000000e+00, 0.000000000000000000e+00, 0.000000000000000000e+00
0.000000000000000000e+00, 0.000000000000000000e+00, 0.000000000000000000e+00, 0.000000000000000000e+00, 0.000000000000000000e+00, 0.000000000000000000e+00, 0.000000000000000000e+00, 0.000000000000000000e+00, 0.000000000000000000e+00, 0.000000000000000000e+00, 0.000000000000000000e+00, 0.000000000000000000e+00, 0.000000000000000000e+00, 0.000000000000000000e+00, 0.000000000000000000e+00, 1.699359780854916083e-02, 0.000000000000000000e+00, 0.000000000000000000e+00, 0.000000000000000000e+00, 0.000000000000000000e+00, 0.000000000000000000e+00, 0.000000000000000000e+00, 0.000000000000000000e+00, 0.000000000000000000e+00
... 219 more rows
